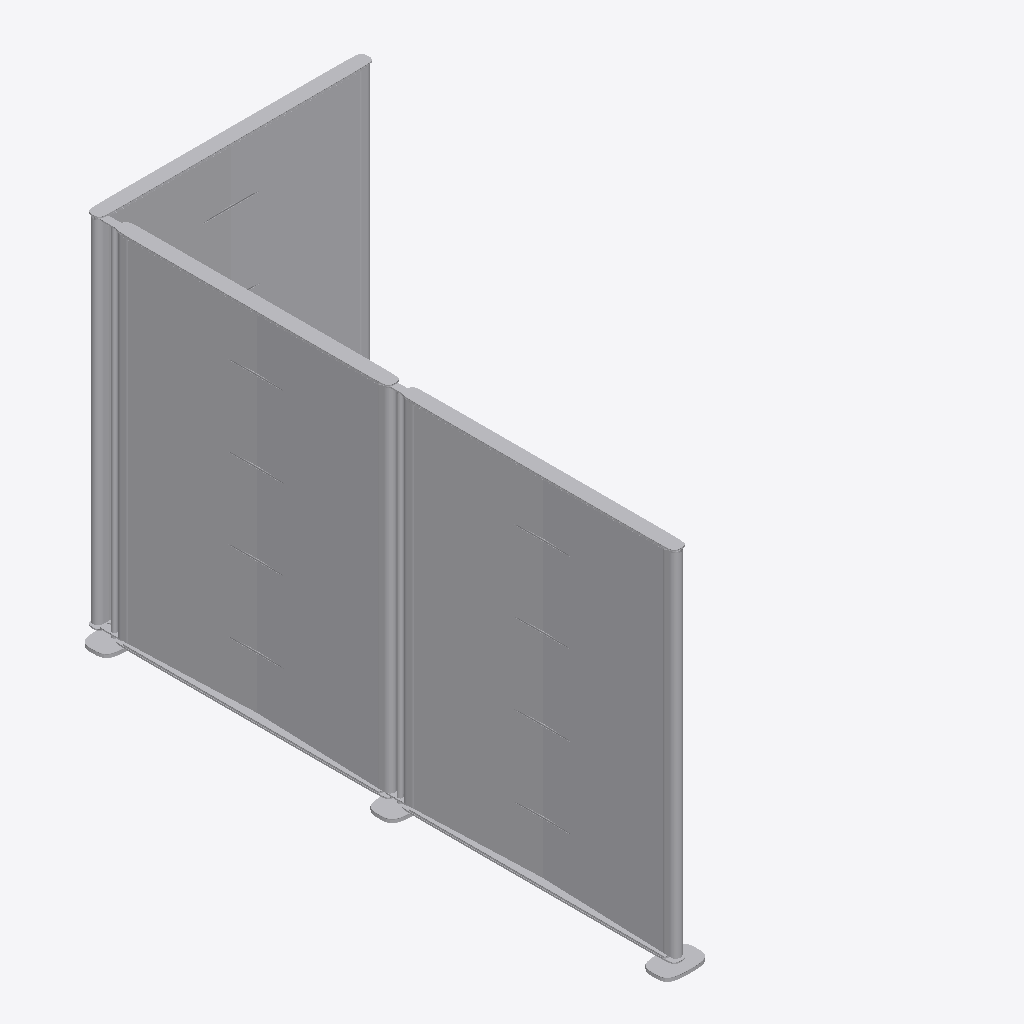
Isometric view of an IFC building model (IFC-SPF (STEP), schema IFC4, length unit millimetre), seen from the south-west, elements coloured by IFC class: 1 other element (light grey).
Extent 0.8 m × 1.7 m × 1.0 m (x, y, z). Storeys (2): BATHM at 0.00 m; FUR at 0.00 m. Elements (1): 1 IfcFurniture.

HEADER;
FILE_DESCRIPTION(('ViewDefinition [CoordinationView]'),'2;1');
FILE_NAME('','2026-08-23T03:39:55',(''),(''),'IfcOpenShell 0.8.4-e8eb5e4','IfcOpenShell 0.8.4-e8eb5e4','');
FILE_SCHEMA(('IFC4'));
ENDSEC;
DATA;
#20=IFCPROJECT('3hFmn2ED14Ofwsj$DzZ0HC',$,'My Project',$,$,$,$,(#10,#11),#19);
#119813=IFCSITE('3iWnpcHW54tQCcUMk_yOsj',#119819,'My Site',$,$,#119818,$,$,$,$,$,$,$,$);
#119807=IFCBUILDING('0aVVbcf_9A9x07_Nod0gAP',#119806,'My Building',$,$,#119812,$,$,$,$,$,$);
#119793=IFCBUILDINGSTOREY('0HiMVAajv8xAARS233qDTe',#119792,'BATHM',$,$,#119798,$,$,$,$);
#119800=IFCBUILDINGSTOREY('1VjEk5I8XFmfiAYaLk_F_7',#119799,'FUR',$,$,#119805,$,$,$,$);
#119713=IFCFURNITURE('2xmcLzu1rDTeMzRuNxPDyE',#28,'Furniture',$,$,#119780,#119712,$,$);
ENDSEC;
